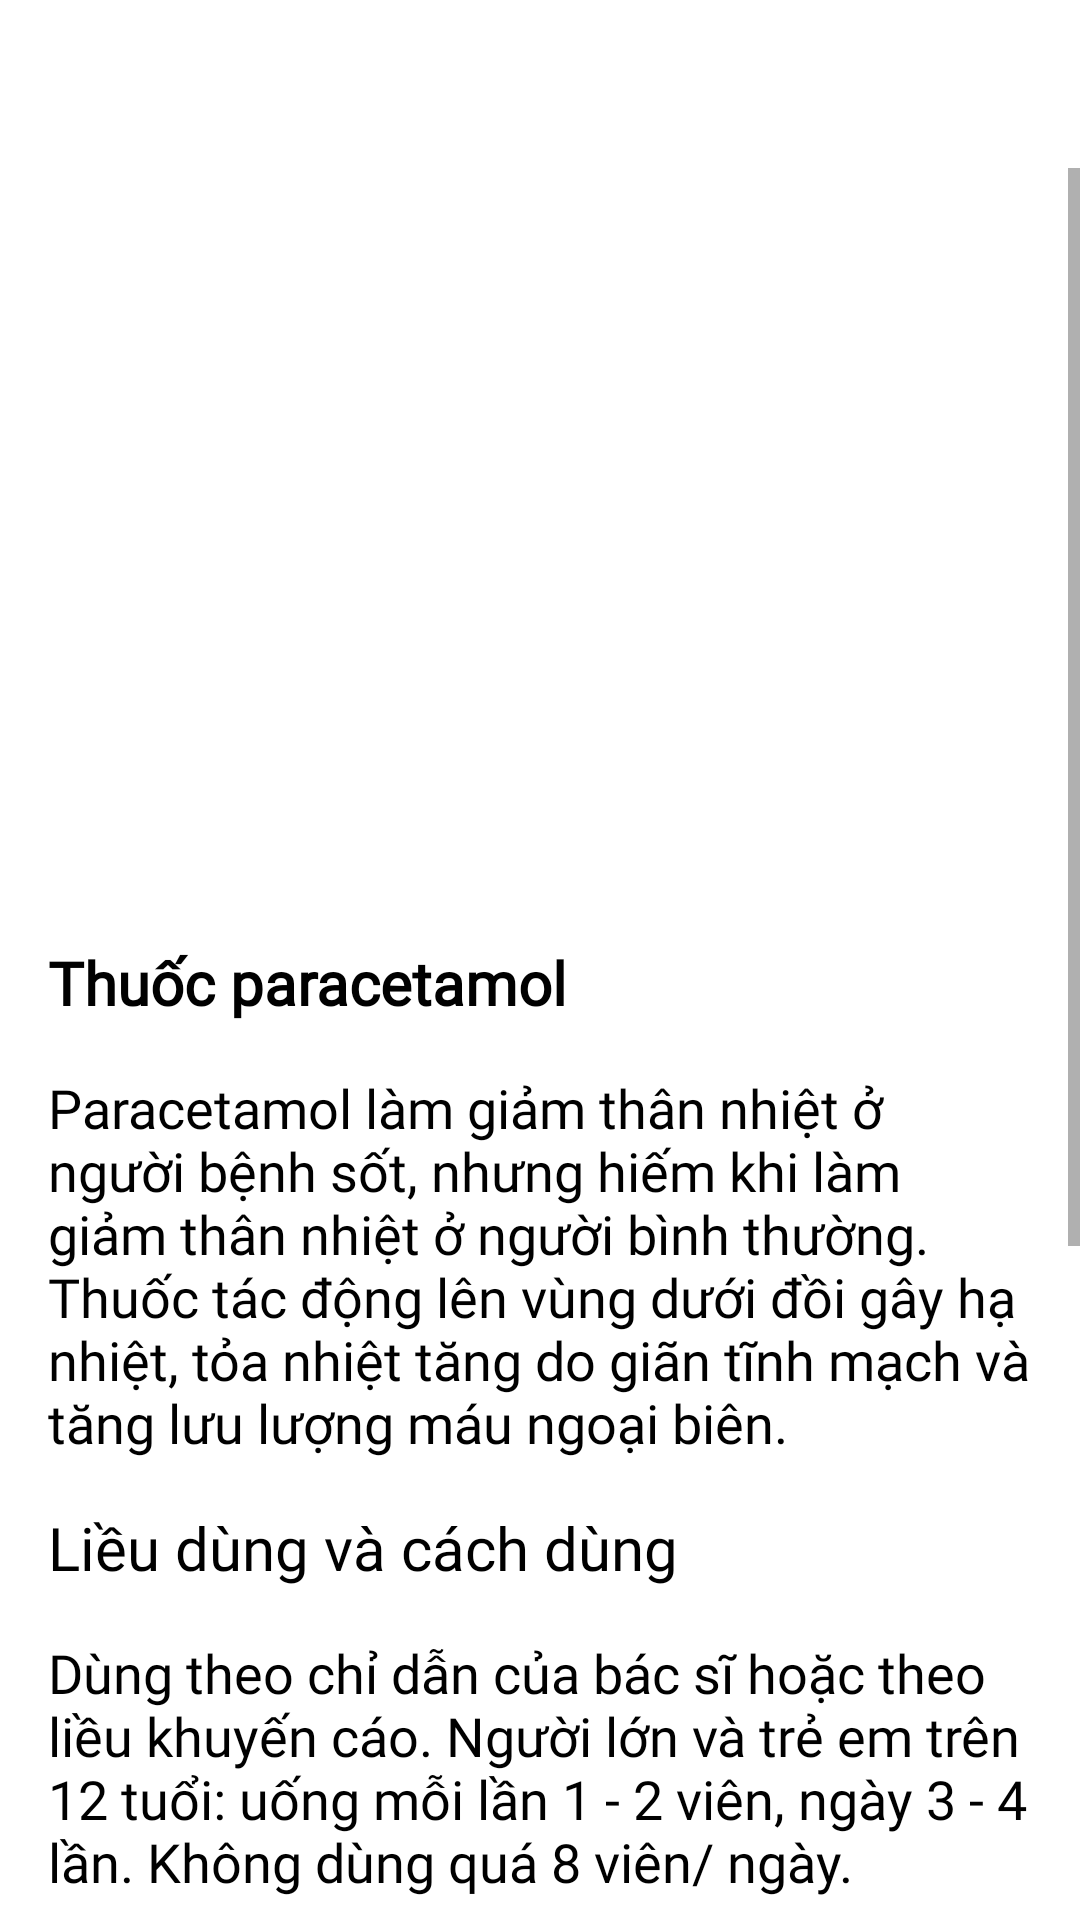

Android layout source for this screen:
<!-- AndroidManifest.xml: application theme AppTheme -->
<!-- res/layout/fragment_medicine_detail.xml -->
<?xml version="1.0" encoding="utf-8"?>
<layout xmlns:tools="http://schemas.android.com/tools"
    xmlns:android="http://schemas.android.com/apk/res/android">

    <RelativeLayout
        android:background="@android:color/white"
        android:layout_width="match_parent"
        android:layout_height="match_parent"
        tools:ignore="UselessLeaf">
        <ImageView
            android:id="@+id/iv_back"
            android:layout_width="?attr/actionBarSize"
            android:layout_height="?attr/actionBarSize"
            android:padding="12dp"
            android:src="@drawable/ic_close_black"
            tools:ignore="ContentDescription" />

        <ScrollView
            android:layout_width="match_parent"
            android:layout_height="match_parent"
            android:layout_below="@id/iv_back">

            <RelativeLayout
                android:layout_width="match_parent"
                android:layout_height="match_parent">

                <ImageView
                    android:id="@+id/ivTitle"
                    android:layout_width="match_parent"
                    android:layout_height="250dp"
                    android:scaleType="centerCrop"
                    android:src="@drawable/paracetamol"
                    tools:ignore="ContentDescription" />

                <TextView
                    android:id="@+id/tvTitle"
                    android:layout_width="match_parent"
                    android:layout_height="wrap_content"
                    android:layout_below="@id/ivTitle"
                    android:layout_marginStart="16dp"
                    android:layout_marginTop="8dp"
                    android:fontFamily="@font/lato_bold"
                    android:text="Thuốc paracetamol"
                    android:textColor="@android:color/black"
                    android:textSize="20sp"
                    android:textStyle="bold" />

                <TextView
                    android:id="@+id/tvDetail"
                    android:layout_width="match_parent"
                    android:layout_height="wrap_content"
                    android:layout_below="@id/tvTitle"
                    android:layout_margin="16dp"
                    android:fontFamily="@font/lato_regular"
                    android:text="Paracetamol ​làm giảm thân nhiệt ở người bệnh sốt, nhưng hiếm khi làm giảm thân nhiệt ở người bình thường. Thuốc tác động lên vùng dưới đồi gây hạ nhiệt, tỏa nhiệt tăng do giãn tĩnh mạch và tăng lưu lượng máu ngoại biên. "
                    android:textColor="@android:color/black"
                    android:textSize="18sp" />

                <TextView
                    android:id="@+id/tvLieuDung"
                    android:layout_width="match_parent"
                    android:layout_height="wrap_content"
                    android:layout_below="@id/tvDetail"
                    android:layout_marginStart="16dp"
                    android:fontFamily="@font/lato_bold"
                    android:text="Liều dùng và cách dùng"
                    android:textColor="@android:color/black"
                    android:textSize="20sp" />
                <TextView
                    android:id="@+id/tvLieuDungChiTiet"
                    android:textColor="@android:color/black"
                    android:textSize="18sp"
                    android:text="Dùng theo chỉ dẫn của bác sĩ hoặc theo liều khuyến cáo.
Người lớn và trẻ em trên 12 tuổi: uống mỗi lần 1 - 2 viên, ngày 3 - 4 lần.
Không dùng quá 8 viên/ ngày."
                    android:fontFamily="@font/lato_regular"
                    android:layout_below="@id/tvLieuDung"
                    android:layout_margin="16dp"
                    android:layout_width="match_parent"
                    android:layout_height="wrap_content" />
                <TextView
                    android:id="@+id/tvTacDungPhu"
                    android:textSize="20sp"
                    android:textColor="@android:color/black"
                    android:fontFamily="@font/lato_bold"
                    android:layout_marginStart="16dp"
                    android:text="Tác dụng phụ"
                    android:layout_below="@id/tvLieuDungChiTiet"
                    android:layout_width="match_parent"
                    android:layout_height="wrap_content" />
                <TextView
                    android:layout_marginBottom="16dp"
                    android:id="@+id/tvTacDungPhuDetail"
                    android:fontFamily="@font/lato_regular"
                    android:textColor="@android:color/black"
                    android:text="- Gọi cấp cứu nếu bạn có bất cứ dấu hiệu dị ứng: phát ban; khó thở; sưng mặt, môi, lưỡi, hoặc họng.

- Ngưng dùng thuốc này và gọi cho bác sĩ ngay nếu bạn mắc tác dụng phụ nghiêm trọng như:

   + Buồn nôn, đau bụng trên, ngứa, mất cảm giác ngon miệng;

   + Nước tiểu đậm màu, phân màu đất sét;

   + Vàng da (vàng da hoặc mắt).

Không phải ai cũng biểu hiện các tác dụng phụ như trên. Có thể có các tác dụng phụ khác không được đề cập. Nếu bạn có bất kỳ thắc mắc nào về các tác dụng phụ, hãy tham khảo ý kiến bác sĩ hoặc dược sĩ."
                    android:textSize="18sp"
                    android:layout_margin="16dp"
                    android:layout_below="@id/tvTacDungPhu"
                    android:layout_width="match_parent"
                    android:layout_height="wrap_content" />
            </RelativeLayout>

        </ScrollView>
    </RelativeLayout>
</layout>
<!-- resources referenced by this layout -->
<resources>
  <style name="AppTheme" parent="Theme.AppCompat.Light.DarkActionBar">
          
          <item name="colorPrimary">@color/colorPrimary</item>
          <item name="colorPrimaryDark">@color/colorPrimaryDark</item>
          <item name="colorAccent">@color/colorAccent</item>
      </style>
  <color name="colorPrimary">#F44336</color>
  <color name="colorPrimaryDark">#E53935</color>
  <color name="colorAccent">#D81B60</color>
</resources>
